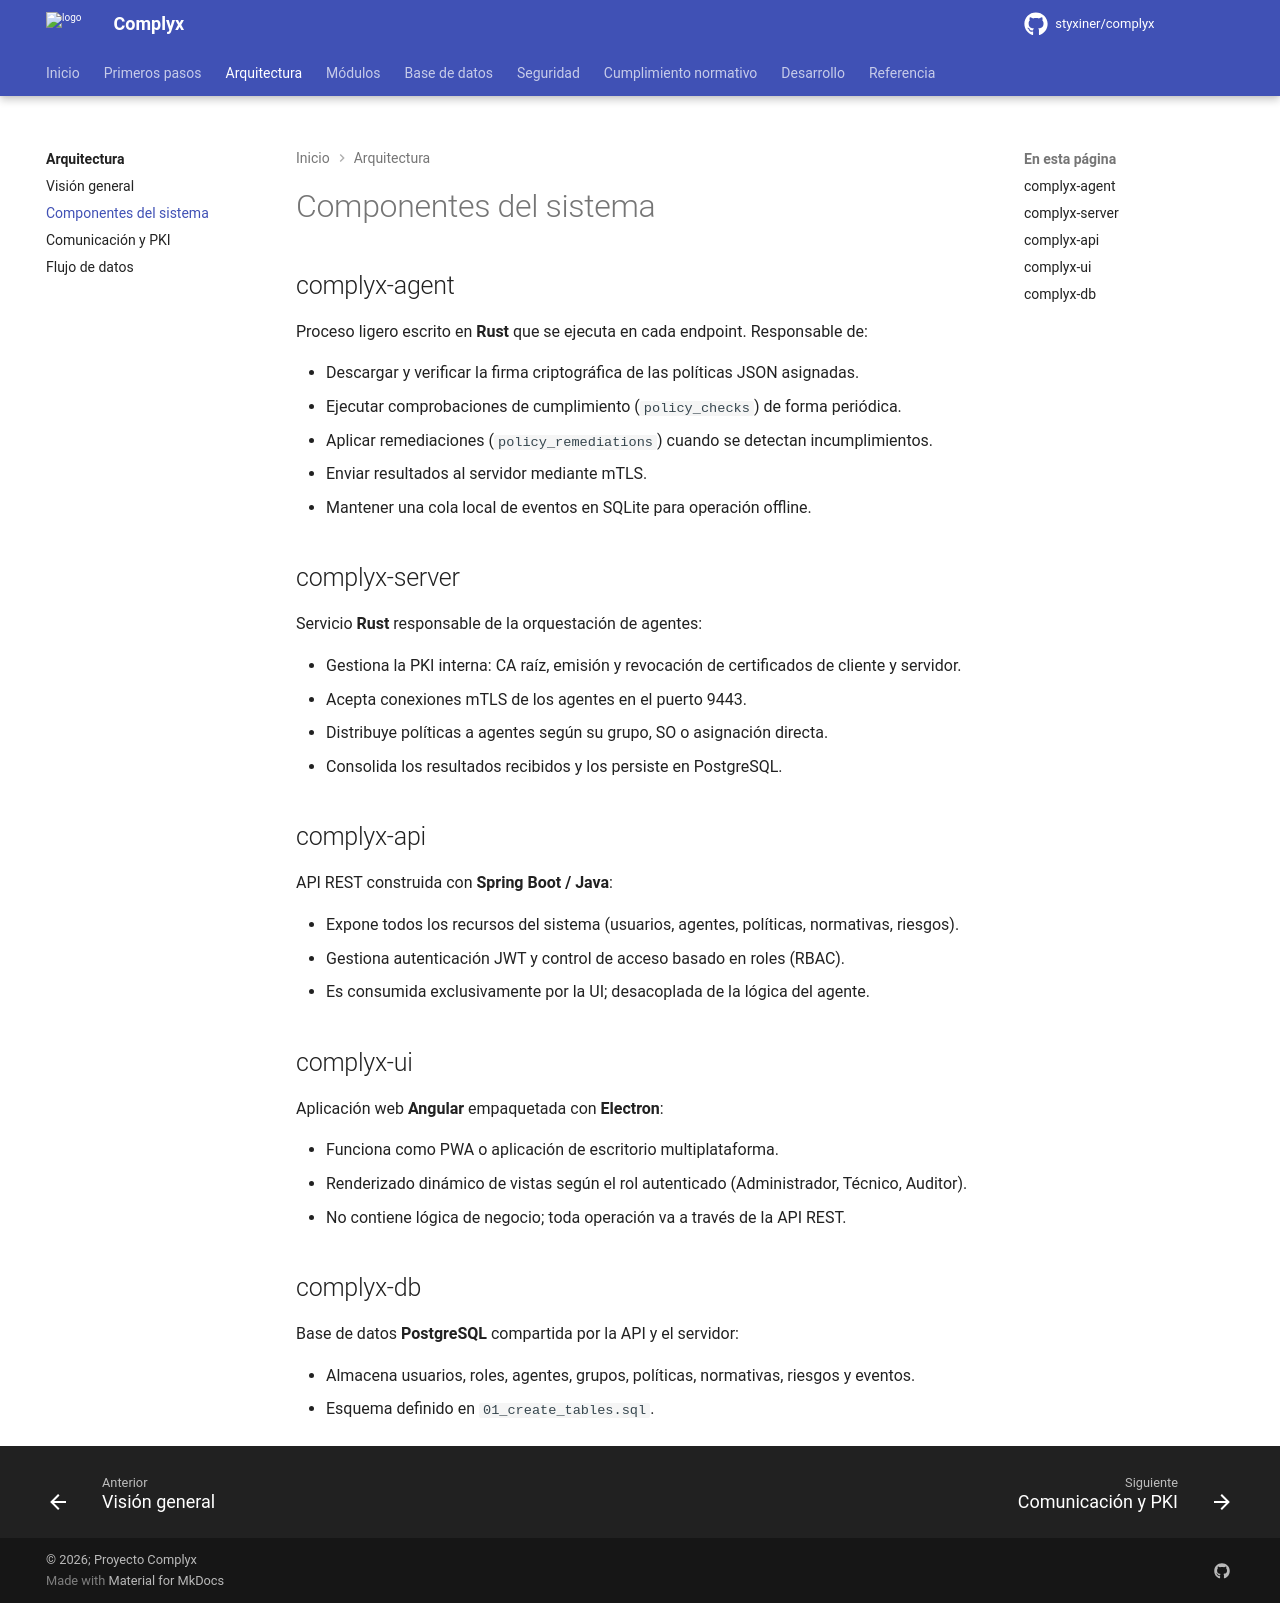

repository: styxiner/complyx · page: architecture/components/index.html · generator: mkdocs

---
title: Componentes del sistema
---

# Componentes del sistema

## complyx-agent

Proceso ligero escrito en **Rust** que se ejecuta en cada endpoint. Responsable de:

- Descargar y verificar la firma criptográfica de las políticas JSON asignadas.
- Ejecutar comprobaciones de cumplimiento (`policy_checks`) de forma periódica.
- Aplicar remediaciones (`policy_remediations`) cuando se detectan incumplimientos.
- Enviar resultados al servidor mediante mTLS.
- Mantener una cola local de eventos en SQLite para operación offline.

## complyx-server

Servicio **Rust** responsable de la orquestación de agentes:

- Gestiona la PKI interna: CA raíz, emisión y revocación de certificados de cliente y servidor.
- Acepta conexiones mTLS de los agentes en el puerto 9443.
- Distribuye políticas a agentes según su grupo, SO o asignación directa.
- Consolida los resultados recibidos y los persiste en PostgreSQL.

## complyx-api

API REST construida con **Spring Boot / Java**:

- Expone todos los recursos del sistema (usuarios, agentes, políticas, normativas, riesgos).
- Gestiona autenticación JWT y control de acceso basado en roles (RBAC).
- Es consumida exclusivamente por la UI; desacoplada de la lógica del agente.

## complyx-ui

Aplicación web **Angular** empaquetada con **Electron**:

- Funciona como PWA o aplicación de escritorio multiplataforma.
- Renderizado dinámico de vistas según el rol autenticado (Administrador, Técnico, Auditor).
- No contiene lógica de negocio; toda operación va a través de la API REST.

## complyx-db

Base de datos **PostgreSQL** compartida por la API y el servidor:

- Almacena usuarios, roles, agentes, grupos, políticas, normativas, riesgos y eventos.
- Esquema definido en `01_create_tables.sql`.
